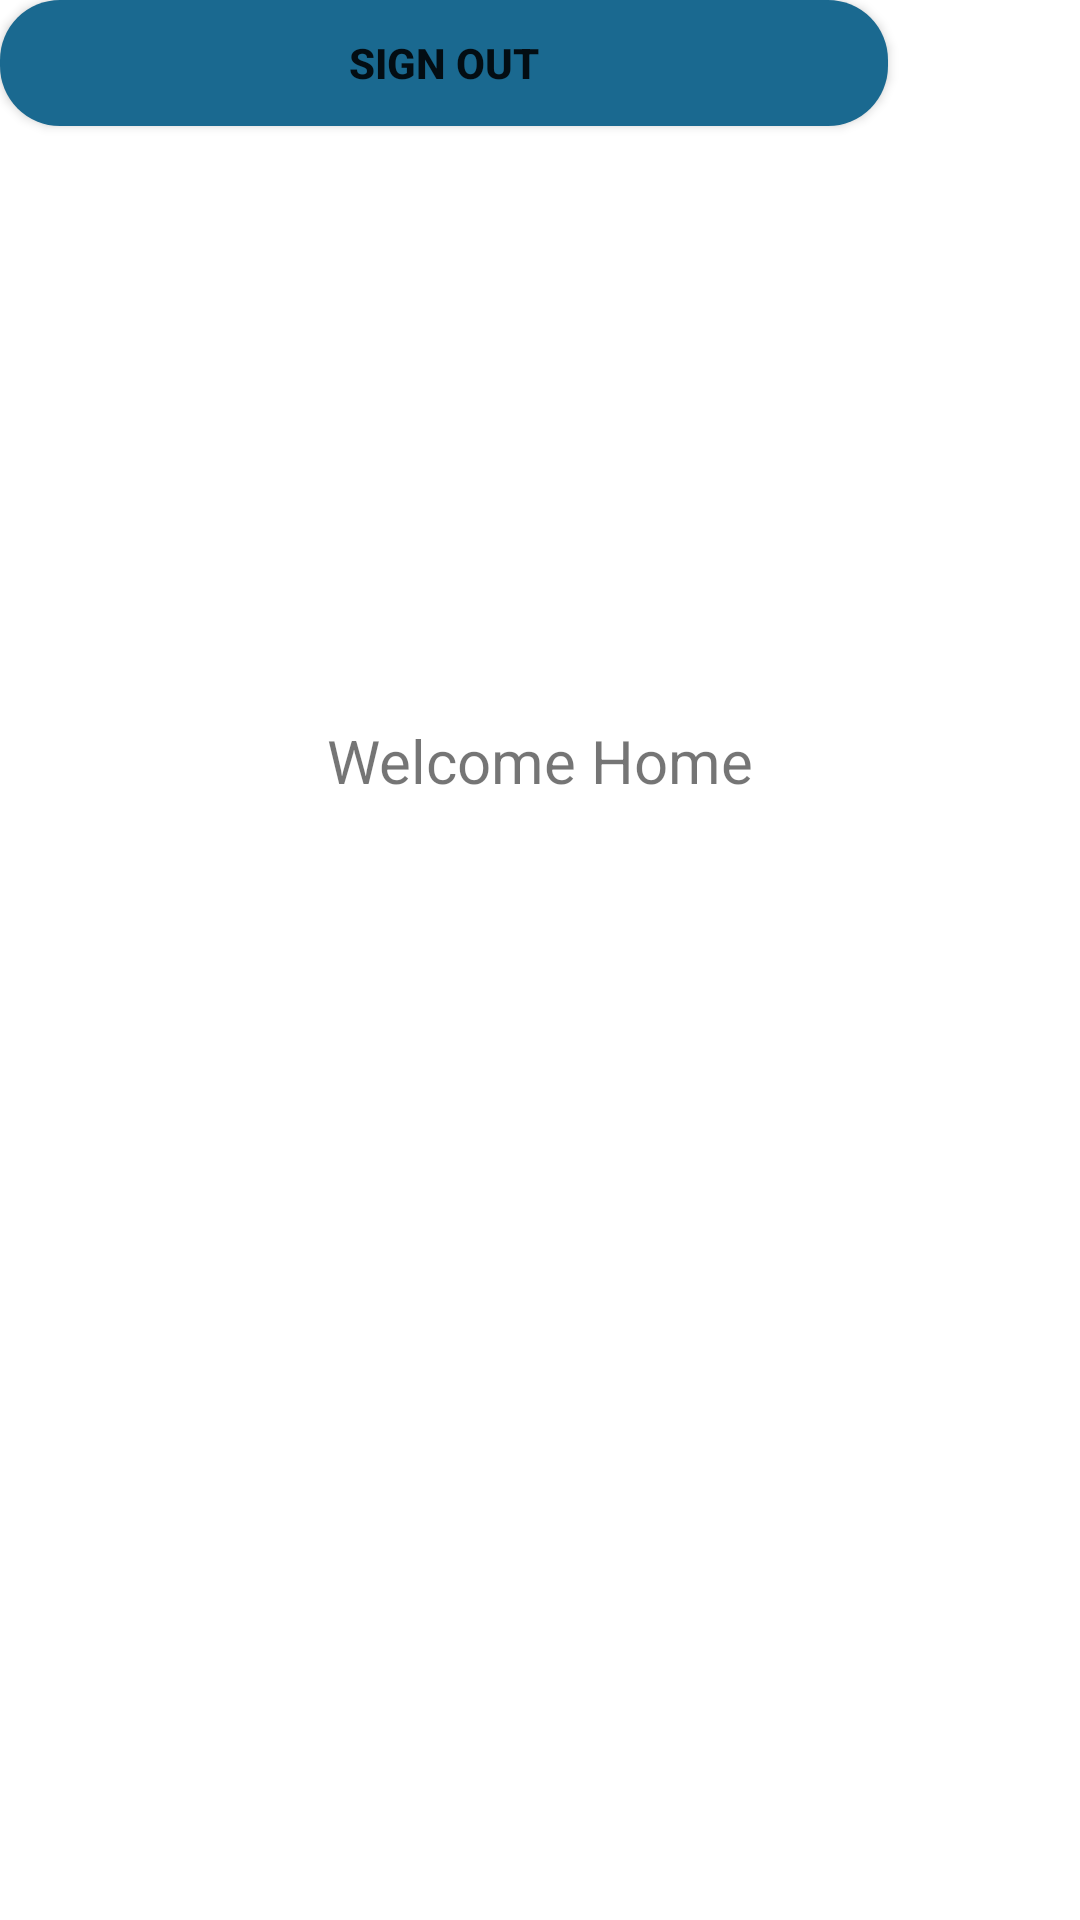

Produce the Android XML layout that renders to this screen, including the resource entries it uses.
<!-- AndroidManifest.xml: application theme Theme.Qaptive -->
<!-- res/layout/activity_homeactivity.xml -->
<?xml version="1.0" encoding="utf-8"?>
<androidx.constraintlayout.widget.ConstraintLayout xmlns:android="http://schemas.android.com/apk/res/android"
    xmlns:app="http://schemas.android.com/apk/res-auto"
    xmlns:tools="http://schemas.android.com/tools"
    android:layout_width="match_parent"
    android:layout_height="match_parent"
    android:background="@drawable/Home"
    tools:context=".homeactivity">


    <TextView
        android:id="@+id/textView"
        android:layout_width="wrap_content"
        android:layout_height="wrap_content"
        android:layout_marginTop="240dp"
        android:text="Welcome Home"
        android:textSize="20sp"
        app:layout_constraintEnd_toEndOf="parent"
        app:layout_constraintHorizontal_bias="0.5"
        app:layout_constraintStart_toStartOf="parent"
        app:layout_constraintTop_toTopOf="parent" />

    <Button
        android:id="@+id/signoutbtn"
        android:layout_width="296dp"
        android:layout_height="42dp"
        android:background="@drawable/btn_shape"
        android:text="Sign Out"
        android:textStyle="bold"
        tools:layout_editor_absoluteX="58dp"
        tools:layout_editor_absoluteY="647dp" />

</androidx.constraintlayout.widget.ConstraintLayout>
<!-- resources referenced by this layout -->
<resources>
  <!-- drawable btn_shape (drawable) -->
  <?xml version="1.0" encoding="utf-8"?>
  <shape xmlns:android="http://schemas.android.com/apk/res/android">
  
      <solid android:color="@color/teal_200"/>
      <corners
          android:bottomLeftRadius="20dp"
          android:bottomRightRadius="20dp"
          android:topLeftRadius="20dp"
          android:topRightRadius="20dp"/>
  </shape>
  <style name="Theme.Qaptive" parent="Theme.MaterialComponents.DayNight.NoActionBar">
          
          <item name="colorPrimary">@color/purple_500</item>
          <item name="colorPrimaryVariant">@color/purple_700</item>
          <item name="colorOnPrimary">@color/white</item>
          
          <item name="colorSecondary">@color/teal_200</item>
          <item name="colorSecondaryVariant">@color/teal_700</item>
          <item name="colorOnSecondary">@color/black</item>
          
          <item name="android:statusBarColor" tools:targetApi="l">?attr/colorPrimaryVariant</item>
          
      </style>
  <color name="teal_200">#1A6990</color>
  <color name="purple_500">#FF6200EE</color>
  <color name="purple_700">#FF3700B3</color>
  <color name="white">#FFFFFFFF</color>
  <color name="teal_700">#FF018786</color>
  <color name="black">#FF000000</color>
</resources>
